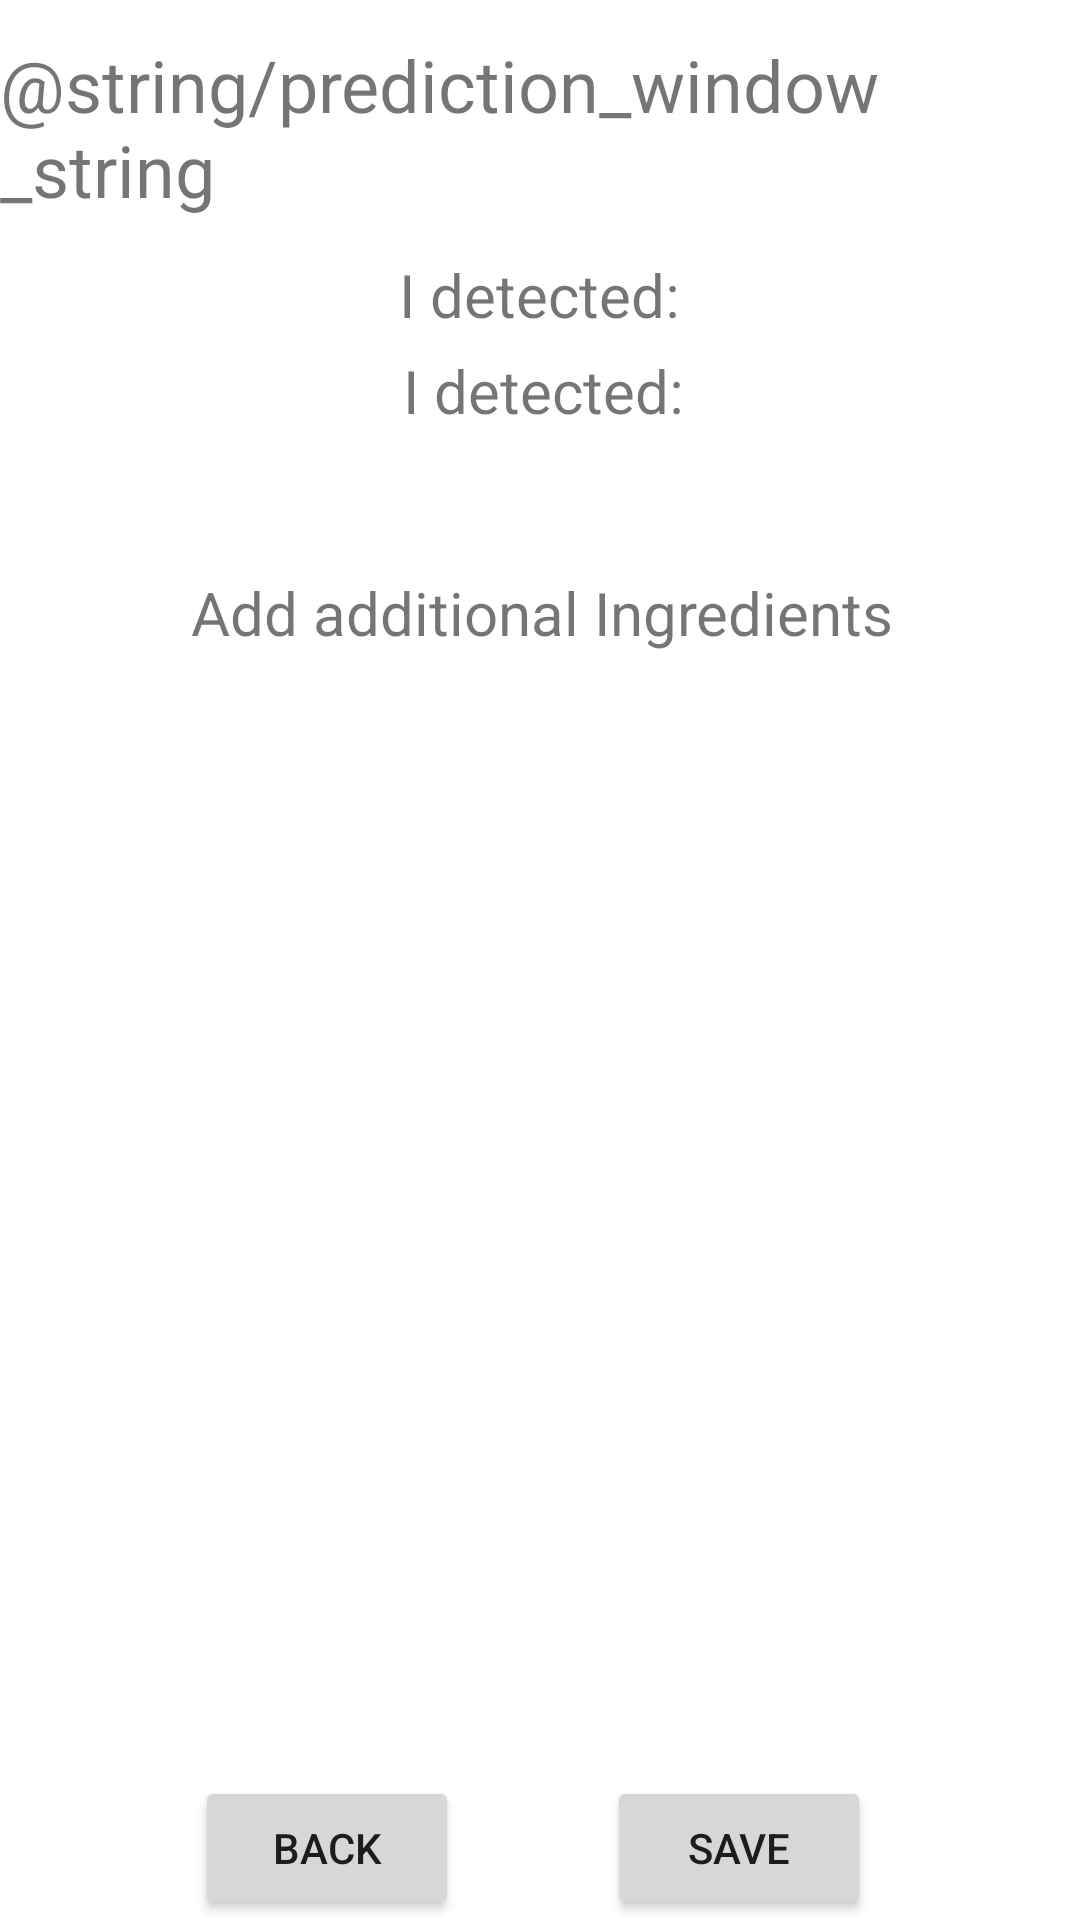

Layout XML and referenced resources for this Android screen:
<!-- AndroidManifest.xml: application theme Theme.SendNUTEZ -->
<!-- res/layout/activity_ingredient_editor.xml -->
<?xml version="1.0" encoding="utf-8"?>
<androidx.constraintlayout.widget.ConstraintLayout xmlns:android="http://schemas.android.com/apk/res/android"
    xmlns:app="http://schemas.android.com/apk/res-auto"
    xmlns:tools="http://schemas.android.com/tools"
    android:layout_width="match_parent"
    android:layout_height="match_parent"
    tools:context=".Activities.IngredientEditorActivity">

    <TextView
        android:id="@+id/detectedFoodString"
        android:layout_width="316dp"
        android:layout_height="74dp"
        android:layout_marginTop="44dp"
        android:text="I detected:"
        android:textAlignment="center"
        android:textSize="20sp"
        app:layout_constraintBottom_toTopOf="@+id/predictionText"
        app:layout_constraintEnd_toEndOf="parent"
        app:layout_constraintHorizontal_bias="0.519"
        app:layout_constraintStart_toStartOf="parent"
        app:layout_constraintTop_toBottomOf="@+id/textView4" />

    <TextView
        android:id="@+id/detectedFoodString4"
        android:layout_width="310dp"
        android:layout_height="24dp"
        android:layout_marginTop="12dp"
        android:text="I detected:"
        android:textAlignment="center"
        android:textSize="20sp"
        app:layout_constraintBottom_toTopOf="@+id/predictionText"
        app:layout_constraintEnd_toEndOf="parent"
        app:layout_constraintHorizontal_bias="0.493"
        app:layout_constraintStart_toStartOf="parent"
        app:layout_constraintTop_toBottomOf="@+id/textView4" />

    <TextView
        android:id="@+id/detectedFoodString2"
        android:layout_width="307dp"
        android:layout_height="41dp"
        android:text="Add additional Ingredients"
        android:textAlignment="center"
        android:textSize="20sp"
        app:layout_constraintBottom_toTopOf="@+id/predictionText"
        app:layout_constraintEnd_toEndOf="parent"
        app:layout_constraintHorizontal_bias="0.518"
        app:layout_constraintStart_toStartOf="parent"
        app:layout_constraintTop_toBottomOf="@+id/detectedFoodString" />

    <TextView
        android:id="@+id/textView4"
        android:layout_width="wrap_content"
        android:layout_height="wrap_content"
        android:text="@string/prediction_window_string"
        android:textSize="24sp"
        app:layout_constraintBottom_toBottomOf="parent"
        app:layout_constraintEnd_toEndOf="parent"
        app:layout_constraintStart_toStartOf="parent"
        app:layout_constraintTop_toTopOf="parent"
        app:layout_constraintVertical_bias="0.021" />

    <Button
        android:id="@+id/saveMealButton"
        android:layout_width="wrap_content"
        android:layout_height="wrap_content"
        android:text="Save"
        app:layout_constraintBottom_toBottomOf="parent"
        app:layout_constraintEnd_toEndOf="parent"
        app:layout_constraintHorizontal_bias="0.744"
        app:layout_constraintStart_toStartOf="parent" />

    <Button
        android:id="@+id/discardMealButton"
        android:layout_width="wrap_content"
        android:layout_height="wrap_content"
        android:text="Back"
        app:layout_constraintBottom_toBottomOf="parent"
        app:layout_constraintEnd_toEndOf="parent"
        app:layout_constraintHorizontal_bias="0.239"
        app:layout_constraintStart_toStartOf="parent" />

    <Button
        android:id="@+id/searchFoodButton"
        android:layout_width="wrap_content"
        android:layout_height="wrap_content"
        android:layout_marginTop="12dp"
        android:layout_marginEnd="28dp"
        android:text="Search"
        app:layout_constraintBottom_toTopOf="@+id/listView"
        app:layout_constraintEnd_toEndOf="parent"
        app:layout_constraintTop_toBottomOf="@+id/detectedFoodString2"
        app:layout_constraintVertical_bias="0.0" />

    <EditText
        android:id="@+id/searchFoodField"
        android:layout_width="wrap_content"
        android:layout_height="wrap_content"
        android:layout_marginTop="12dp"
        android:ems="10"
        android:inputType="textPersonName"
        android:text="Search for food..."
        app:layout_constraintBottom_toTopOf="@+id/listView"
        app:layout_constraintEnd_toStartOf="@+id/searchFoodButton"
        app:layout_constraintHorizontal_bias="0.66"
        app:layout_constraintStart_toStartOf="parent"
        app:layout_constraintTop_toBottomOf="@+id/detectedFoodString2"
        app:layout_constraintVertical_bias="0.0" />

    <ListView
        android:id="@+id/listView"
        android:layout_width="357dp"
        android:layout_height="442dp"
        app:layout_constraintBottom_toTopOf="@+id/saveMealButton"
        app:layout_constraintEnd_toEndOf="parent"
        app:layout_constraintHorizontal_bias="0.555"
        app:layout_constraintStart_toStartOf="parent"
        app:layout_constraintTop_toBottomOf="@+id/detectedFoodString2"
        app:layout_constraintVertical_bias="0.804" />

</androidx.constraintlayout.widget.ConstraintLayout>
<!-- resources referenced by this layout -->
<resources>
  <style name="Theme.SendNUTEZ" parent="Theme.MaterialComponents.DayNight.DarkActionBar">
          
          <item name="colorPrimary">@color/purple_500</item>
          <item name="colorPrimaryVariant">@color/purple_700</item>
          <item name="colorOnPrimary">@color/white</item>
          
          <item name="colorSecondary">@color/teal_200</item>
          <item name="colorSecondaryVariant">@color/teal_700</item>
          <item name="colorOnSecondary">@color/black</item>
          
          <item name="android:statusBarColor" tools:targetApi="l">?attr/colorPrimaryVariant</item>
          
      </style>
  <!-- not gathered from this repository: default colours our renderer supplied (Android Studio template values) -->
  <color name="purple_500">#FF6200EE</color>
  <color name="purple_700">#FF3700B3</color>
  <color name="teal_200">#FF03DAC5</color>
  <color name="teal_700">#FF018786</color>
  <color name="black">#FF000000</color>
  <color name="white">#FFFFFFFF</color>
</resources>
